Dataset: data (GitHub, msorins/ImageSharpening). Classes: blur, sharp.

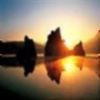
Label: blur

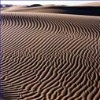
Label: sharp

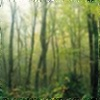
Label: blur

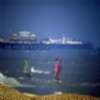
Label: blur

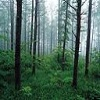
Label: sharp

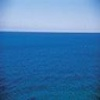
Label: sharp
